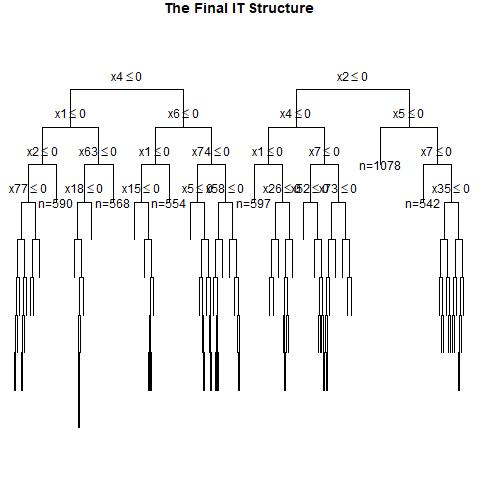

Values plotted in this chart, from the file beside it:
, x1, x2, x3, x4, x5, x6, x7, x8, x9, x10, x11, x12, x13, x14, x15, x16, x17, x18, x19, x20, x21, x22, x23
1, 0, 0, 0, 0, 0, 1, 1, 1, 0, 0, 0, 1, 0, 0, 0, 0, 0, 1, 0, 1, 0, 0, 1
2, 0, 1, 0, 0, 1, 0, 1, 0, 1, 1, 0, 1, 0, 0, 0, 1, 0, 0, 1, 0, 1, 0, 1
3, 1, 0, 0, 0, 1, 1, 1, 1, 1, 0, 1, 0, 0, 1, 0, 1, 1, 1, 0, 0, 0, 0, 1
4, 1, 0, 1, 0, 1, 1, 0, 1, 0, 0, 1, 1, 1, 1, 1, 0, 0, 0, 1, 0, 0, 1, 0
5, 1, 0, 1, 1, 0, 1, 1, 0, 1, 1, 1, 0, 0, 0, 1, 1, 0, 0, 1, 0, 1, 1, 1
6, 0, 0, 0, 1, 1, 1, 0, 0, 1, 0, 0, 1, 1, 1, 0, 1, 1, 0, 1, 1, 1, 0, 0
7, 0, 1, 0, 0, 1, 0, 0, 0, 1, 0, 0, 1, 1, 1, 0, 0, 0, 1, 1, 0, 1, 0, 1
8, 1, 0, 1, 1, 0, 0, 0, 1, 0, 0, 0, 1, 0, 0, 0, 0, 0, 1, 1, 1, 0, 1, 0
9, 0, 1, 1, 1, 1, 0, 0, 0, 0, 1, 1, 0, 1, 0, 0, 0, 1, 0, 0, 0, 0, 1, 0
10, 0, 1, 0, 1, 1, 0, 0, 0, 1, 0, 0, 0, 1, 0, 0, 1, 1, 1, 0, 0, 0, 1, 0
11, 1, 0, 0, 1, 1, 0, 0, 0, 0, 1, 1, 1, 0, 0, 1, 0, 1, 1, 1, 0, 1, 0, 1
12, 0, 0, 1, 0, 0, 1, 1, 1, 0, 1, 0, 1, 1, 0, 0, 1, 0, 1, 1, 0, 0, 0, 1
13, 1, 1, 1, 0, 0, 0, 1, 1, 1, 1, 0, 1, 0, 0, 1, 1, 1, 0, 1, 1, 1, 1, 0
14, 0, 0, 0, 0, 1, 1, 0, 1, 1, 1, 1, 1, 0, 1, 1, 1, 0, 1, 1, 1, 1, 0, 0
15, 0, 1, 1, 0, 1, 1, 1, 0, 0, 0, 0, 1, 0, 0, 1, 0, 0, 1, 0, 0, 0, 1, 1
16, 0, 1, 1, 1, 0, 0, 1, 0, 0, 0, 1, 0, 0, 0, 0, 1, 0, 1, 1, 0, 0, 1, 1
17, 1, 1, 1, 1, 0, 0, 0, 1, 0, 0, 1, 0, 0, 0, 0, 1, 1, 1, 0, 0, 0, 1, 1
18, 0, 1, 1, 0, 0, 1, 1, 0, 0, 0, 0, 1, 1, 0, 1, 1, 1, 1, 0, 0, 1, 1, 1
19, 0, 0, 1, 0, 0, 0, 1, 1, 0, 1, 0, 0, 0, 0, 1, 0, 0, 1, 1, 0, 0, 0, 0
20, 1, 1, 0, 0, 1, 1, 0, 1, 0, 0, 1, 0, 0, 0, 0, 1, 1, 1, 0, 0, 0, 0, 1
21, 1, 1, 0, 0, 1, 1, 0, 0, 1, 1, 1, 0, 0, 0, 0, 1, 1, 1, 0, 1, 1, 0, 0
22, 1, 1, 1, 0, 0, 1, 0, 0, 0, 0, 0, 1, 1, 1, 0, 1, 0, 1, 0, 1, 1, 0, 0
23, 1, 0, 1, 1, 0, 0, 1, 1, 0, 1, 0, 0, 0, 0, 0, 0, 0, 1, 1, 0, 0, 1, 0
24, 1, 0, 1, 1, 0, 0, 0, 0, 1, 0, 1, 1, 1, 1, 1, 1, 0, 1, 0, 0, 1, 1, 1
25, 1, 1, 1, 0, 1, 0, 0, 0, 1, 0, 0, 1, 1, 0, 0, 1, 0, 1, 0, 0, 1, 0, 0
26, 0, 0, 1, 1, 0, 0, 0, 1, 1, 1, 1, 1, 1, 1, 0, 0, 1, 1, 0, 0, 0, 0, 0
27, 0, 0, 0, 0, 0, 0, 0, 1, 1, 0, 1, 1, 1, 0, 1, 1, 0, 0, 0, 0, 0, 0, 0
28, 1, 0, 1, 0, 0, 0, 1, 0, 1, 0, 0, 1, 0, 1, 1, 1, 0, 1, 0, 0, 0, 1, 0
29, 1, 1, 0, 1, 0, 1, 0, 1, 1, 0, 0, 0, 1, 1, 0, 1, 0, 1, 0, 0, 0, 1, 1
30, 1, 0, 0, 0, 1, 1, 0, 1, 0, 0, 0, 1, 1, 1, 0, 0, 1, 1, 0, 1, 0, 1, 1
31, 1, 1, 1, 0, 1, 1, 1, 1, 0, 0, 1, 0, 1, 1, 0, 0, 0, 0, 0, 1, 1, 0, 0
32, 1, 0, 0, 1, 0, 1, 1, 1, 0, 1, 1, 1, 1, 1, 0, 0, 0, 0, 0, 1, 1, 0, 1
33, 1, 1, 0, 1, 1, 0, 1, 0, 1, 1, 0, 0, 1, 1, 0, 1, 0, 0, 0, 0, 1, 1, 0
34, 1, 0, 1, 0, 0, 1, 0, 0, 1, 0, 1, 0, 1, 0, 1, 1, 0, 1, 1, 1, 1, 0, 0
35, 0, 1, 1, 1, 0, 0, 1, 1, 1, 0, 1, 1, 1, 0, 1, 0, 0, 0, 1, 0, 1, 0, 0
36, 0, 1, 0, 1, 0, 1, 1, 0, 0, 1, 1, 0, 1, 1, 1, 0, 0, 0, 1, 0, 1, 0, 1
37, 1, 0, 0, 0, 0, 0, 0, 1, 0, 1, 1, 1, 1, 0, 0, 1, 1, 1, 1, 0, 0, 1, 0
38, 0, 1, 0, 1, 1, 0, 1, 0, 1, 0, 1, 1, 1, 0, 1, 0, 1, 1, 0, 0, 0, 0, 0
39, 0, 1, 0, 0, 1, 0, 1, 0, 0, 1, 1, 0, 0, 0, 0, 0, 0, 1, 0, 1, 1, 0, 1
40, 1, 0, 0, 0, 1, 1, 0, 1, 0, 0, 0, 0, 1, 0, 0, 1, 0, 0, 0, 1, 1, 1, 1
41, 0, 0, 0, 1, 1, 0, 1, 0, 0, 1, 0, 1, 1, 0, 1, 0, 1, 1, 0, 1, 1, 1, 1
42, 0, 0, 0, 1, 0, 1, 0, 0, 1, 0, 0, 0, 1, 1, 1, 0, 1, 0, 0, 1, 1, 0, 1
43, 0, 0, 1, 1, 0, 0, 1, 0, 0, 0, 1, 0, 1, 0, 0, 1, 1, 0, 0, 0, 0, 0, 0
44, 0, 0, 0, 1, 1, 0, 0, 1, 0, 0, 1, 0, 0, 1, 1, 0, 1, 1, 1, 1, 0, 0, 1
45, 1, 1, 0, 1, 0, 1, 0, 0, 0, 0, 1, 0, 0, 0, 1, 1, 1, 1, 1, 1, 0, 1, 1
46, 1, 1, 0, 0, 1, 1, 1, 1, 1, 0, 1, 1, 1, 1, 0, 0, 0, 1, 0, 0, 0, 0, 0
47, 1, 1, 0, 1, 1, 0, 0, 0, 1, 1, 0, 1, 0, 1, 0, 0, 0, 1, 1, 0, 0, 1, 0
48, 1, 1, 1, 0, 1, 0, 0, 1, 0, 0, 0, 0, 0, 1, 0, 0, 0, 1, 0, 0, 0, 0, 1
49, 1, 0, 0, 0, 1, 0, 0, 1, 0, 1, 0, 0, 0, 1, 1, 0, 0, 1, 1, 0, 1, 1, 0
50, 0, 1, 1, 0, 1, 0, 0, 0, 1, 1, 1, 0, 0, 1, 0, 1, 0, 0, 0, 1, 1, 0, 0
51, 1, 1, 1, 0, 1, 0, 1, 0, 0, 1, 0, 1, 1, 1, 1, 1, 1, 0, 0, 0, 0, 1, 0
52, 0, 0, 0, 1, 0, 0, 1, 0, 0, 1, 0, 1, 1, 0, 1, 1, 1, 1, 0, 1, 1, 1, 1
53, 0, 0, 0, 0, 1, 0, 0, 1, 0, 1, 0, 0, 0, 0, 1, 0, 0, 1, 0, 1, 0, 0, 0
54, 0, 0, 0, 0, 0, 1, 0, 1, 1, 1, 1, 1, 1, 1, 0, 0, 0, 1, 1, 1, 0, 1, 0
55, 0, 0, 1, 0, 1, 0, 0, 0, 1, 1, 1, 1, 0, 0, 0, 0, 1, 0, 0, 0, 1, 0, 0
56, 1, 0, 1, 1, 1, 1, 1, 0, 1, 1, 0, 1, 0, 1, 1, 1, 0, 1, 1, 1, 0, 1, 0
57, 0, 1, 1, 0, 0, 1, 1, 1, 1, 1, 1, 1, 0, 1, 1, 0, 0, 1, 1, 0, 0, 0, 1
58, 0, 1, 0, 1, 1, 1, 1, 0, 0, 0, 1, 0, 1, 1, 1, 0, 0, 1, 0, 1, 0, 1, 0
59, 1, 0, 0, 1, 0, 0, 1, 0, 0, 1, 1, 0, 0, 1, 0, 1, 1, 1, 1, 0, 1, 1, 0
60, 0, 0, 0, 0, 0, 1, 0, 0, 0, 1, 1, 1, 1, 1, 0, 1, 1, 1, 1, 1, 1, 0, 0
... 940 more rows
